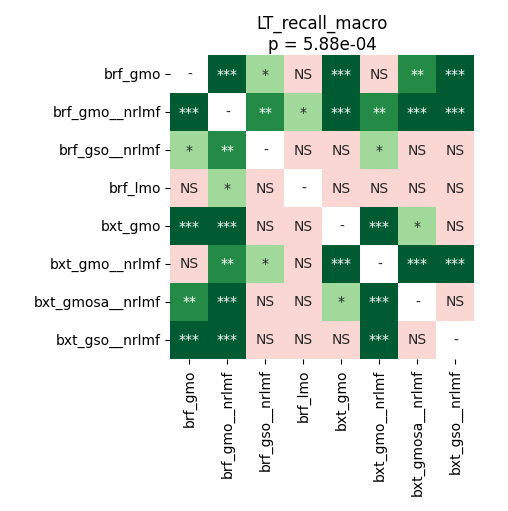

Data behind this chart, as committed beside it:
	brf_gmo	brf_gmo__nrlmf	brf_gso__nrlmf	brf_lmo	bxt_gmo	bxt_gmo__nrlmf	bxt_gmosa__nrlmf	bxt_gso__nrlmf
brf_gmo	1.0	0.0006646	0.03407	0.2691	0.0001424	0.2455	0.006836	0.0006646
brf_gmo__nrlmf	0.0006646	1.0	0.007833	0.03101	0.0001424	0.005981	0.0001424	0.0001424
brf_gso__nrlmf	0.03407	0.007833	1.0	1.0	0.2815	0.01978	0.6555	1.0
brf_lmo	0.2691	0.03101	1.0	1.0	0.2571	0.1627	1.0	0.9194
bxt_gmo	0.0001424	0.0001424	0.2815	0.2571	1.0	0.0001424	0.04369	0.1627
bxt_gmo__nrlmf	0.2455	0.005981	0.01978	0.1627	0.0001424	1.0	0.0001424	0.0002441
bxt_gmosa__nrlmf	0.006836	0.0001424	0.6555	1.0	0.04369	0.0001424	1.0	0.212
bxt_gso__nrlmf	0.0006646	0.0001424	1.0	0.9194	0.1627	0.0002441	0.212	1.0
